Labelled photos from "augmented_dataset", an image-classification folder in NamanGandhi2005/Ultra-fruit-analyser. The possible labels are: apple stage 1, apple stage 2, apple stage 3, banana stage 1, banana stage 2, banana stage 3, banana stage 4, banana stage 5, banana stage 6, banana stage 7, banana stage 8, banana stage 9, mango stage 1, mango stage 2, mango stage 3, mango stage 4, orange stage 1, orange stage 2, orange stage 3, orange stage 4, orange stage 5.

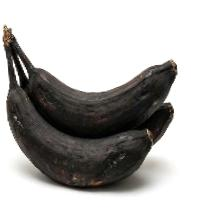
Label: banana stage 9

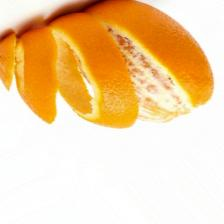
Label: orange stage 3

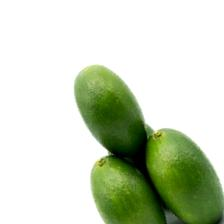
Label: orange stage 1

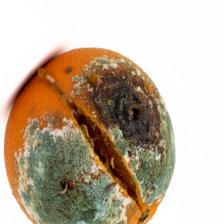
Label: orange stage 5

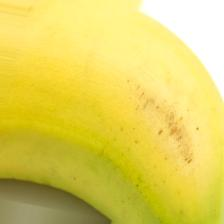
Label: banana stage 3

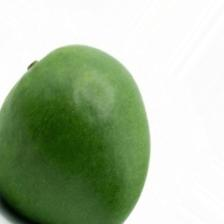
Label: mango stage 1
